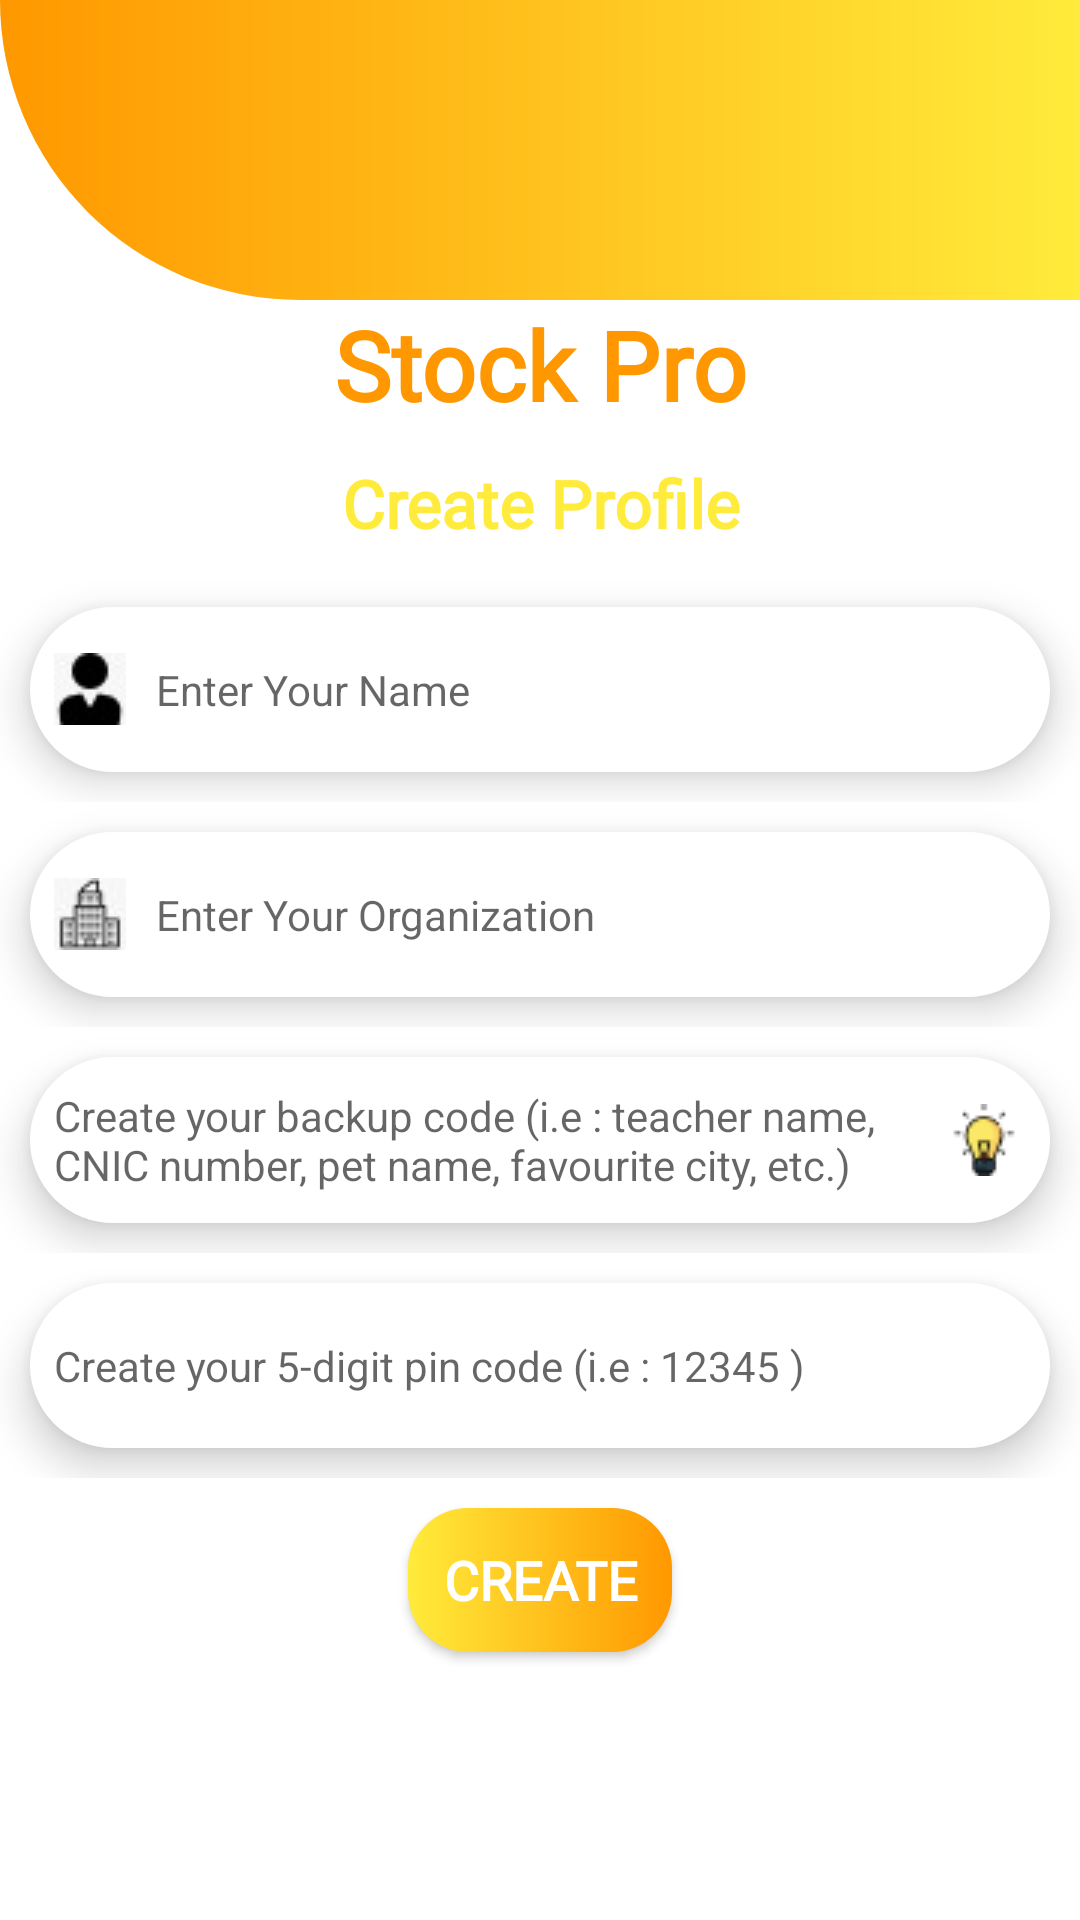

This screen was rendered from an Android layout file. Write that file and the resources it references.
<!-- AndroidManifest.xml: application theme Theme.StockProBeta -->
<!-- res/layout/activity_main.xml -->
<?xml version="1.0" encoding="utf-8"?>
<androidx.appcompat.widget.LinearLayoutCompat xmlns:android="http://schemas.android.com/apk/res/android"
xmlns:app="http://schemas.android.com/apk/res-auto"
xmlns:tools="http://schemas.android.com/tools"
android:layout_width="match_parent"
android:layout_height="match_parent"

tools:context=".MainActivity">


<ScrollView
    android:layout_width="match_parent"
    android:layout_height="match_parent">

    <LinearLayout
        android:layout_width="match_parent"
        android:layout_height="match_parent"
        android:orientation="vertical">

        <LinearLayout
            android:layout_width="match_parent"
            android:layout_height="match_parent"
            android:orientation="horizontal">

            <ImageView
                android:id="@+id/imageView"
                android:layout_width="match_parent"
                android:layout_height="100dp"
                app:srcCompat="@drawable/bg_login" />
        </LinearLayout>

        <LinearLayout
            android:layout_width="match_parent"
            android:layout_height="match_parent"
            android:orientation="horizontal">

            <TextView
                android:id="@+id/textView"
                android:layout_width="match_parent"
                android:layout_height="wrap_content"
                android:fontFamily="@font/alatsi"
                android:gravity="center"
                android:text="Stock Pro"

                android:textColor="#FF9800"
                android:textSize="32sp"
                android:textStyle="bold" />
        </LinearLayout>

        <LinearLayout
            android:layout_width="match_parent"
            android:layout_height="match_parent"
            android:orientation="horizontal">


            <TextView
                android:id="@+id/textView5"
                android:layout_width="match_parent"
                android:layout_height="wrap_content"
                android:layout_marginTop="10dp"
                android:fontFamily="@font/alatsi"
                android:gravity="center"
                android:text="Create Profile"
                android:textColor="#FFEB3B"
                android:textSize="22sp"
                android:textStyle="bold" />
        </LinearLayout>

        <LinearLayout
            android:layout_width="match_parent"
            android:layout_height="match_parent"
            android:orientation="horizontal"
            android:layout_marginTop="10dp"
            >

            <EditText
                android:id="@+id/nameET"
                android:layout_width="match_parent"
                android:layout_height="wrap_content"
                android:layout_margin="10dp"
                android:layout_marginLeft="10dp"
                android:background="@drawable/edit_text"
                android:drawableLeft="@drawable/human1"
                android:drawablePadding="10dp"
                android:elevation="8dp"
                android:paddingStart="8dp"
                android:gravity="center_vertical"
                android:hint="Enter Your Name"
                android:padding="10dp"
                android:textSize="14dp"

                />
        </LinearLayout>

        <LinearLayout
            android:layout_width="match_parent"
            android:layout_height="match_parent"
            android:orientation="horizontal">

            <EditText
                android:id="@+id/orgET"
                android:layout_width="match_parent"
                android:layout_height="wrap_content"
                android:layout_margin="10dp"
                android:layout_marginLeft="10dp"
                android:background="@drawable/edit_text"
                android:drawableLeft="@drawable/organization"
                android:drawablePadding="10dp"
                android:gravity="center_vertical"
                android:hint="Enter Your Organization"
                android:padding="10dp"
                android:textSize="14dp"
                android:elevation="8dp"
                android:paddingStart="8dp"

                />
        </LinearLayout>
        <LinearLayout
            android:layout_width="match_parent"
            android:layout_height="match_parent"
            android:orientation="horizontal">

            <EditText
                android:id="@+id/securityQ"
                android:layout_width="match_parent"
                android:layout_height="wrap_content"
                android:layout_margin="10dp"
                android:layout_marginLeft="10dp"
                android:maxLength="14"
                android:background="@drawable/edit_text"
                android:drawableLeft="@drawable/ic_baseline_security_24"
                android:drawablePadding="10dp"
                android:gravity="center_vertical"
                android:drawableRight="@drawable/hint"
                android:hint="Create your backup code (i.e : teacher name, CNIC number, pet name, favourite city, etc.)"
                android:padding="10dp"
                android:textSize="14dp"
                android:elevation="8dp"
                android:paddingStart="8dp"

                />
        </LinearLayout>
        <LinearLayout
            android:layout_width="match_parent"
            android:layout_height="match_parent"
            android:orientation="horizontal">

            <EditText
                android:id="@+id/pinCode"
                android:layout_width="match_parent"
                android:layout_height="wrap_content"
                android:layout_margin="10dp"
                android:layout_marginLeft="10dp"
                android:inputType="number"
                android:maxLength="5"
                android:background="@drawable/edit_text"
                android:drawableLeft="@drawable/ic_baseline_key_24"
                android:drawablePadding="10dp"
                android:gravity="center_vertical"
                android:hint="Create your 5-digit pin code (i.e : 12345 )"
                android:padding="10dp"
                android:textSize="14dp"
                android:elevation="8dp"
                android:paddingStart="8dp"

                />
        </LinearLayout>

        <LinearLayout
            android:layout_width="wrap_content"
            android:layout_height="wrap_content"
            android:layout_gravity="center"
            android:orientation="horizontal">

            <Button
                android:id="@+id/startbtn"
                android:layout_width="wrap_content"
                android:layout_height="wrap_content"
                android:layout_margin="10dp"
                android:background="@drawable/custom_button"
                android:fontFamily="@font/alatsi"
                android:text="Create"
                android:textColor="@color/white"
                android:textSize="18dp"
                android:textStyle="bold" />

        </LinearLayout>



    </LinearLayout>
</ScrollView>


</androidx.appcompat.widget.LinearLayoutCompat>
<!-- resources referenced by this layout -->
<resources>
  <color name="white">#FFFFFFFF</color>
  <!-- drawable bg_login (drawable) -->
  <?xml version="1.0" encoding="utf-8"?>
  <shape xmlns:android="http://schemas.android.com/apk/res/android">
      <corners
          android:bottomLeftRadius="130dp"
          />
      <gradient
          android:startColor="#FF9800"
          android:endColor="#FFEB3B"
          android:gradientRadius="18dp"
  
          />
  
  </shape>
  <!-- drawable custom_button (drawable) -->
  <?xml version="1.0" encoding="utf-8"?>
  <shape xmlns:android="http://schemas.android.com/apk/res/android">
      <gradient android:endColor="#FFFF9800"
          android:startColor="#FFFFEB3B" android:type="linear"/>
      <corners android:radius="20dp"/>
      <size android:width="15dp" android:height="15dp"/>
  
  </shape>
  <!-- drawable edit_text (drawable) -->
  <?xml version="1.0" encoding="utf-8"?>
  <shape xmlns:android="http://schemas.android.com/apk/res/android">
  
      <solid android:color="@color/white"/>
      <corners android:radius="50dp" />
  
  
  
      <stroke android:color="@color/white" android:width="1dp" />
      <size android:width="500dp" android:height="55dp" />
  </shape>
  <!-- drawable hint: png bitmap (drawable, 1006 bytes) -->
  <!-- drawable human1: jpeg bitmap (drawable, 659 bytes) -->
  <!-- drawable organization: jpeg bitmap (drawable, 634 bytes) -->
  <style name="Theme.StockProBeta" parent="Theme.MaterialComponents.DayNight.NoActionBar">
          
          <item name="colorPrimary">@color/colorPrimary</item>
          <item name="colorPrimaryVariant">@color/colorPrimary</item>
          <item name="colorOnPrimary">@color/white</item>
          
          <item name="colorSecondary">@color/teal_200</item>
          <item name="colorSecondaryVariant">@color/teal_700</item>
          <item name="colorOnSecondary">@color/black</item>
          
          <item name="android:statusBarColor" tools:targetApi="l">?attr/colorPrimaryVariant</item>
          
      </style>
  <color name="colorPrimary">#ffbf14</color>
  <color name="teal_200">#FF03DAC5</color>
  <color name="teal_700">#FF018786</color>
  <color name="black">#FF000000</color>
</resources>
